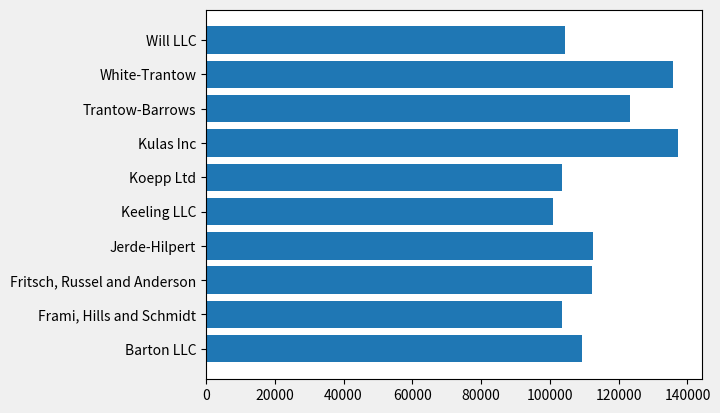
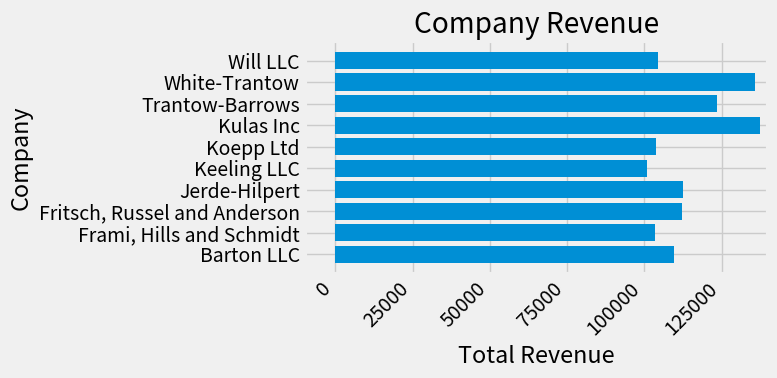

The matplotlib source for these figures, in order: (Note: this script raises an exception after producing the figures.)
# -*- coding: utf-8 -*-
"""
Created on Thu Aug 22 11:16:57 2019

@author: XieJie
"""


import numpy as np
import matplotlib.pyplot as plt
import matplotlib
matplotlib.matplotlib_fname()
data = {'Barton LLC': 109438.50,
        'Frami, Hills and Schmidt': 103569.59,
        'Fritsch, Russel and Anderson': 112214.71,
        'Jerde-Hilpert': 112591.43,
        'Keeling LLC': 100934.30,
        'Koepp Ltd': 103660.54,
        'Kulas Inc': 137351.96,
        'Trantow-Barrows': 123381.38,
        'White-Trantow': 135841.99,
        'Will LLC': 104437.60}
group_data = list(data.values())
group_names = list(data.keys())
group_mean = np.mean(group_data)
plt.style.available
fig, ax = plt.subplots()  # 生成 图 和 坐标轴对象
# 在坐标轴上进行绘图
ax.barh(group_names, group_data)

plt.style.use('fivethirtyeight')

plt.rcParams.update({'figure.autolayout': True})

fig, ax = plt.subplots(figsize=(8, 4))

ax.barh(group_names, group_data)

# 对横坐标进行旋转以及水平右对齐
labels = ax.get_xticklabels()
plt.setp(labels, rotation=45, horizontalalignment='right')

# 设置图形的 xlabel, ylabel, x轴刻度范围， 图像标题
ax.set(xlim=[-10000, 140000], xlabel='Total Revenue', ylabel='Company',
       title='Company Revenue')


def currency(x, pos):
    """The two args are the value and tick position"""
    if x >= 1e6:
        s = '${:1.1f}M'.format(x*1e-6)
    else:
        s = '${:1.0f}K'.format(x*1e-3)
    return s

formatter = FuncFormatter(currency)

ax.xaxis.set_major_formatter(formatter)

fig, ax = plt.subplots(figsize=(8, 8))
ax.barh(group_names, group_data)
labels = ax.get_xticklabels()
plt.setp(labels, rotation=45, horizontalalignment='right')

# Overlap 添加一条垂直线
ax.axvline(group_mean, ls='--', color='r')

# 标记公司
for group in [3, 5, 8]:
    ax.text(145000, group, "New Company", fontsize=10,
            verticalalignment="center")

# Now we'll move our title up since it's getting a little cramped
ax.title.set(y=3)

ax.set(xlim=[-10000, 140000], xlabel='Total Revenue', ylabel='Company',
       title='Company Revenue')
ax.xaxis.set_major_formatter(formatter)
ax.set_xticks([0, 25e3, 50e3, 75e3, 100e3, 125e3])
fig.subplots_adjust(right=.5)

plt.show()



